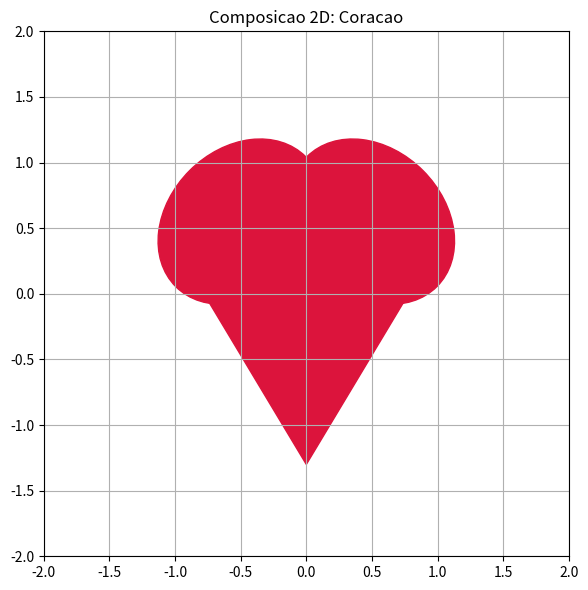

Generate this figure with matplotlib:
"""
1) Composicao de um coracao a partir de duas elipses rotacionadas e um poligono triangular.
"""
import matplotlib
matplotlib.use("Agg")
import matplotlib.pyplot as plt
from matplotlib.patches import Ellipse, Polygon


def main(outdir="resultados"):
    print("=" * 60)
    print("1) COMPOSICAO: CORACAO")
    print("=" * 60)

    fig, ax = plt.subplots(figsize=(6, 6))

    lobo_esquerdo = Ellipse((-0.5, 0.55), width=1.1, height=1.4, angle=-45, color="crimson")
    lobo_direito = Ellipse((0.5, 0.55), width=1.1, height=1.4, angle=45, color="crimson")
    ponta = Polygon([(-1.05, 0.45), (1.05, 0.45), (0, -1.3)], closed=True, color="crimson")

    ax.add_patch(lobo_esquerdo)
    ax.add_patch(lobo_direito)
    ax.add_patch(ponta)

    print("Elipse esquerda: centro=(-0.5, 0.55), largura=1.1, altura=1.4, angulo=-45")
    print("Elipse direita:  centro=(0.5, 0.55), largura=1.1, altura=1.4, angulo=45")
    print("Poligono (ponta): vertices=[(-1.05, 0.45), (1.05, 0.45), (0, -1.3)]")

    ax.set_xlim(-2, 2)
    ax.set_ylim(-2, 2)
    ax.set_aspect("equal")
    ax.grid(True)
    ax.set_title("Composicao 2D: Coracao")

    plt.tight_layout()
    fig.savefig(f"{outdir}/01_coracao.png", dpi=150)
    plt.close(fig)
    print(f"\nGrafico salvo em: {outdir}/01_coracao.png")


if __name__ == "__main__":
    import os
    os.makedirs("resultados", exist_ok=True)
    main()
